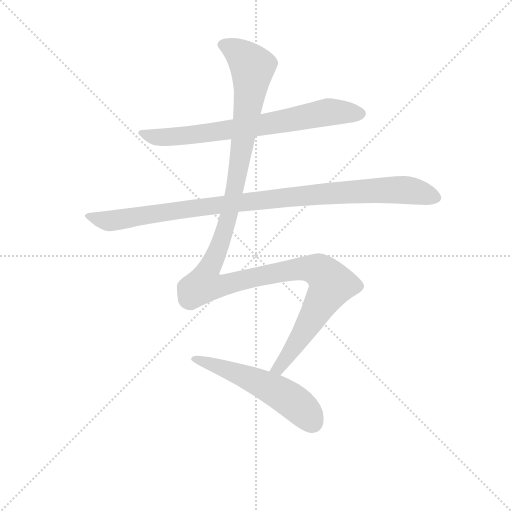
t = 0.00 s
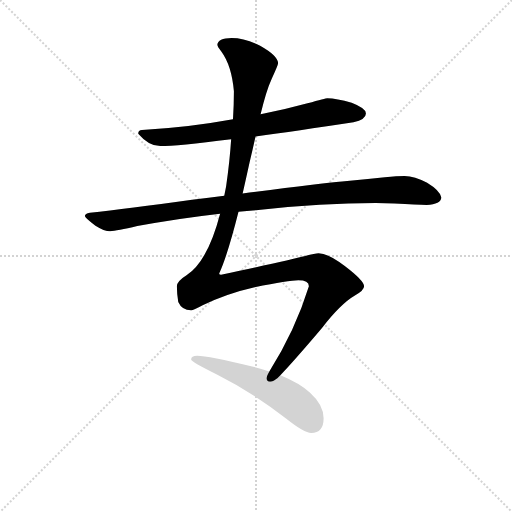
t = 3.27 s
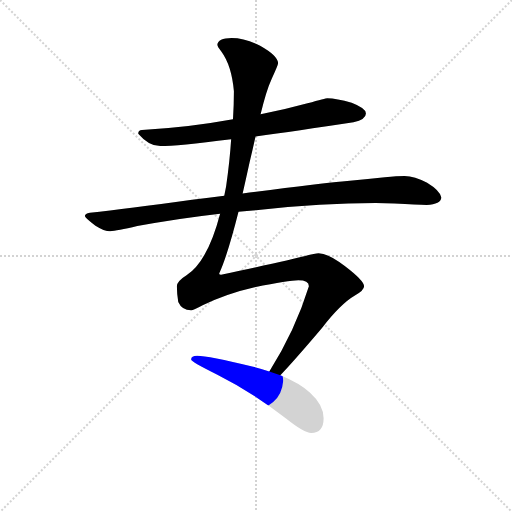
t = 3.49 s
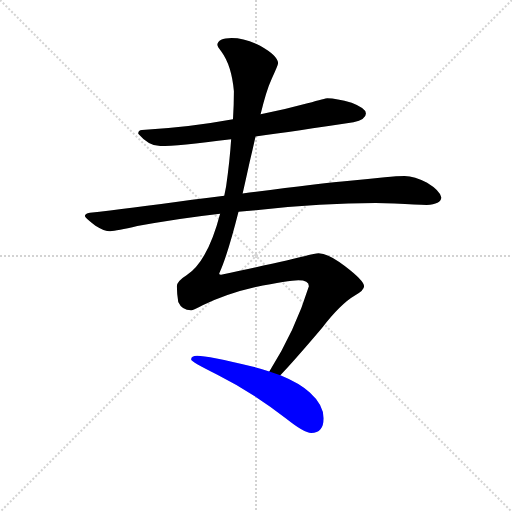
t = 3.70 s
t = 3.92 s: frame unchanged from t = 3.70 s, image omitted
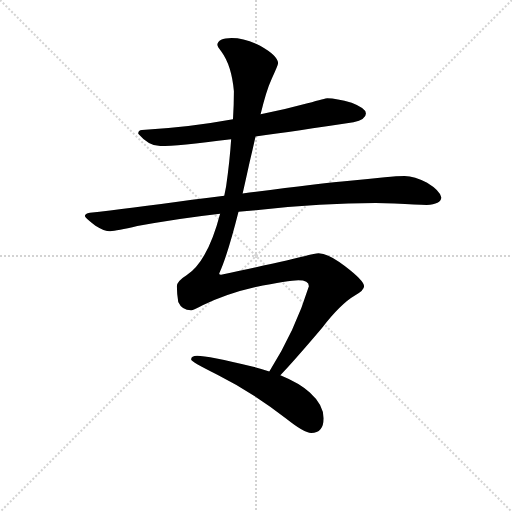
t = 4.62 s

The animated SVG that drew these frames (rendered in a browser with its animation timeline set to each time). Animation: 4 CSS @keyframes rules; one cycle of 4.62 s.

<svg version="1.1" viewBox="0 0 1024 1024" xmlns="http://www.w3.org/2000/svg">
  <g stroke="lightgray" stroke-dasharray="1,1" stroke-width="1" transform="scale(4, 4)">
    <line x1="0" y1="0" x2="256" y2="256"></line>
    <line x1="256" y1="0" x2="0" y2="256"></line>
    <line x1="128" y1="0" x2="128" y2="256"></line>
    <line x1="0" y1="128" x2="256" y2="128"></line>
  </g>
<g transform="scale(0.92, -0.92) translate(60, -900)">
   <style type="text/css">
    @keyframes keyframes0 {
      from {
       stroke: blue;
       stroke-dashoffset: 735;
       stroke-width: 128;
       }
       71% {
       animation-timing-function: step-end;
       stroke: blue;
       stroke-dashoffset: 0;
       stroke-width: 128;
       }
       to {
       stroke: black;
       stroke-width: 1024;
       }
       }
       #make-me-a-hanzi-animation-0 {
         animation: keyframes0 0.848145s both;
         animation-delay: 0.000000s;
         animation-timing-function: linear;
       }
    @keyframes keyframes1 {
      from {
       stroke: blue;
       stroke-dashoffset: 1018;
       stroke-width: 128;
       }
       77% {
       animation-timing-function: step-end;
       stroke: blue;
       stroke-dashoffset: 0;
       stroke-width: 128;
       }
       to {
       stroke: black;
       stroke-width: 1024;
       }
       }
       #make-me-a-hanzi-animation-1 {
         animation: keyframes1 1.078451s both;
         animation-delay: 0.848145s;
         animation-timing-function: linear;
       }
    @keyframes keyframes2 {
      from {
       stroke: blue;
       stroke-dashoffset: 1347;
       stroke-width: 128;
       }
       81% {
       animation-timing-function: step-end;
       stroke: blue;
       stroke-dashoffset: 0;
       stroke-width: 128;
       }
       to {
       stroke: black;
       stroke-width: 1024;
       }
       }
       #make-me-a-hanzi-animation-2 {
         animation: keyframes2 1.346191s both;
         animation-delay: 1.926595s;
         animation-timing-function: linear;
       }
    @keyframes keyframes3 {
      from {
       stroke: blue;
       stroke-dashoffset: 553;
       stroke-width: 128;
       }
       64% {
       animation-timing-function: step-end;
       stroke: blue;
       stroke-dashoffset: 0;
       stroke-width: 128;
       }
       to {
       stroke: black;
       stroke-width: 1024;
       }
       }
       #make-me-a-hanzi-animation-3 {
         animation: keyframes3 0.700033s both;
         animation-delay: 3.272786s;
         animation-timing-function: linear;
       }
</style>
<path d="M 495.5 603.5 Q 583.5 615.5 708.5 634.5 Q 735.5 640.5 735.5 653.5 Q 735.5 664.5 704.5 676.5 Q 671.5 686.5 651.5 686.5 Q 648.5 686.5 608.5 675.5 Q 557.5 661.5 506.5 651.5 L 446.5 640.5 Q 342.5 621.5 248.5 617.5 Q 240.5 617.5 240.5 609.5 Q 263.5 582.5 288.5 582.5 Q 324.5 582.5 442.5 597.5 L 495.5 603.5 Z" fill="lightgray"></path> 
<path d="M 458.5 439.5 Q 478.5 441.5 501.5 443.5 Q 640.5 458.5 756.5 458.5 L 797.5 457.5 Q 846.5 454.5 867.5 454.5 Q 898.5 455.5 899.5 470.5 Q 896.5 485.5 868.5 502.5 Q 841.5 517.5 819.5 517.5 Q 803.5 517.5 776.5 514.5 Q 731.5 509.5 683.5 505.5 Q 636.5 501.5 467.5 479.5 L 427.5 474.5 Q 394.5 470.5 357.5 465.5 Q 215.5 445.5 135.5 437.5 Q 124.5 435.5 124.5 430.5 Q 124.5 426.5 147.5 409.5 Q 166.5 397.5 179.5 397.5 Q 193.5 397.5 238.5 408.5 Q 321.5 424.5 418.5 435.5 L 458.5 439.5 Z" fill="lightgray"></path> 
<path d="M 549.5 84.5 Q 578.5 114.5 639.5 186.5 Q 680.5 239.5 711.5 257.5 Q 731.5 268.5 731.5 277.5 Q 731.5 289.5 689.5 321.5 Q 653.5 349.5 632.5 349.5 Q 625.5 349.5 603.5 343.5 Q 568.5 334.5 420.5 302.5 Q 416.5 302.5 416.5 305.5 Q 434.5 344.5 458.5 439.5 L 467.5 479.5 Q 474.5 509.5 482.5 546.5 Q 489.5 576.5 495.5 603.5 L 506.5 651.5 Q 518.5 702.5 530.5 728.5 Q 544.5 758.5 544.5 762.5 Q 544.5 778.5 505.5 800.5 Q 472.5 817.5 443.5 817.5 Q 413.5 817.5 412.5 802.5 Q 412.5 798.5 421.5 787.5 Q 443.5 757.5 448.5 701.5 Q 448.5 673.5 446.5 640.5 L 442.5 597.5 Q 439.5 550.5 431.5 494.5 L 427.5 474.5 L 418.5 435.5 Q 391.5 331.5 345.5 301.5 Q 324.5 288.5 324.5 277.5 Q 324.5 261.5 327.5 243.5 Q 335.5 225.5 355.5 225.5 Q 360.5 225.5 380.5 236.5 Q 435.5 262.5 493.5 275.5 Q 568.5 290.5 588.5 290.5 Q 611.5 290.5 611.5 277.5 Q 581.5 180.5 525.5 92.5 C 509.5 66.5 529.5 62.5 549.5 84.5 Z" fill="lightgray"></path> 
<path d="M 368.5 126.5 Q 355.5 126.5 355.5 118.5 Q 355.5 113.5 412.5 85.5 Q 488.5 47.5 562.5 -10.5 Q 601.5 -41.5 616.5 -41.5 Q 643.5 -41.5 643.5 -9.5 Q 643.5 19.5 613.5 46.5 Q 593.5 66.5 549.5 84.5 L 525.5 92.5 Q 509.5 97.5 490.5 102.5 Q 392.5 126.5 368.5 126.5 Z" fill="lightgray"></path> 
      <clipPath id="make-me-a-hanzi-clip-0">
      <path d="M 495.5 603.5 Q 583.5 615.5 708.5 634.5 Q 735.5 640.5 735.5 653.5 Q 735.5 664.5 704.5 676.5 Q 671.5 686.5 651.5 686.5 Q 648.5 686.5 608.5 675.5 Q 557.5 661.5 506.5 651.5 L 446.5 640.5 Q 342.5 621.5 248.5 617.5 Q 240.5 617.5 240.5 609.5 Q 263.5 582.5 288.5 582.5 Q 324.5 582.5 442.5 597.5 L 495.5 603.5 Z" fill="lightgray"></path>
      </clipPath>
      <path clip-path="url(#make-me-a-hanzi-clip-0)" d="M 250.5 607.5 L 276.5 601.5 L 351.5 605.5 L 524.5 630.5 L 654.5 656.5 L 724.5 653.5 " fill="none" id="make-me-a-hanzi-animation-0" stroke-dasharray="607 1214" stroke-linecap="round"></path>

      <clipPath id="make-me-a-hanzi-clip-1">
      <path d="M 458.5 439.5 Q 478.5 441.5 501.5 443.5 Q 640.5 458.5 756.5 458.5 L 797.5 457.5 Q 846.5 454.5 867.5 454.5 Q 898.5 455.5 899.5 470.5 Q 896.5 485.5 868.5 502.5 Q 841.5 517.5 819.5 517.5 Q 803.5 517.5 776.5 514.5 Q 731.5 509.5 683.5 505.5 Q 636.5 501.5 467.5 479.5 L 427.5 474.5 Q 394.5 470.5 357.5 465.5 Q 215.5 445.5 135.5 437.5 Q 124.5 435.5 124.5 430.5 Q 124.5 426.5 147.5 409.5 Q 166.5 397.5 179.5 397.5 Q 193.5 397.5 238.5 408.5 Q 321.5 424.5 418.5 435.5 L 458.5 439.5 Z" fill="lightgray"></path>
      </clipPath>
      <path clip-path="url(#make-me-a-hanzi-clip-1)" d="M 132.5 430.5 L 161.5 421.5 L 191.5 420.5 L 481.5 463.5 L 740.5 485.5 L 829.5 486.5 L 887.5 471.5 " fill="none" id="make-me-a-hanzi-animation-1" stroke-dasharray="890 1780" stroke-linecap="round"></path>

      <clipPath id="make-me-a-hanzi-clip-2">
      <path d="M 549.5 84.5 Q 578.5 114.5 639.5 186.5 Q 680.5 239.5 711.5 257.5 Q 731.5 268.5 731.5 277.5 Q 731.5 289.5 689.5 321.5 Q 653.5 349.5 632.5 349.5 Q 625.5 349.5 603.5 343.5 Q 568.5 334.5 420.5 302.5 Q 416.5 302.5 416.5 305.5 Q 434.5 344.5 458.5 439.5 L 467.5 479.5 Q 474.5 509.5 482.5 546.5 Q 489.5 576.5 495.5 603.5 L 506.5 651.5 Q 518.5 702.5 530.5 728.5 Q 544.5 758.5 544.5 762.5 Q 544.5 778.5 505.5 800.5 Q 472.5 817.5 443.5 817.5 Q 413.5 817.5 412.5 802.5 Q 412.5 798.5 421.5 787.5 Q 443.5 757.5 448.5 701.5 Q 448.5 673.5 446.5 640.5 L 442.5 597.5 Q 439.5 550.5 431.5 494.5 L 427.5 474.5 L 418.5 435.5 Q 391.5 331.5 345.5 301.5 Q 324.5 288.5 324.5 277.5 Q 324.5 261.5 327.5 243.5 Q 335.5 225.5 355.5 225.5 Q 360.5 225.5 380.5 236.5 Q 435.5 262.5 493.5 275.5 Q 568.5 290.5 588.5 290.5 Q 611.5 290.5 611.5 277.5 Q 581.5 180.5 525.5 92.5 C 509.5 66.5 529.5 62.5 549.5 84.5 Z" fill="lightgray"></path>
      </clipPath>
      <path clip-path="url(#make-me-a-hanzi-clip-2)" d="M 422.5 803.5 L 459.5 784.5 L 488.5 754.5 L 475.5 639.5 L 438.5 433.5 L 411.5 351.5 L 388.5 303.5 L 386.5 280.5 L 421.5 278.5 L 589.5 315.5 L 632.5 312.5 L 660.5 281.5 L 565.5 124.5 L 545.5 99.5 L 533.5 96.5 " fill="none" id="make-me-a-hanzi-animation-2" stroke-dasharray="1219 2438" stroke-linecap="round"></path>

      <clipPath id="make-me-a-hanzi-clip-3">
      <path d="M 368.5 126.5 Q 355.5 126.5 355.5 118.5 Q 355.5 113.5 412.5 85.5 Q 488.5 47.5 562.5 -10.5 Q 601.5 -41.5 616.5 -41.5 Q 643.5 -41.5 643.5 -9.5 Q 643.5 19.5 613.5 46.5 Q 593.5 66.5 549.5 84.5 L 525.5 92.5 Q 509.5 97.5 490.5 102.5 Q 392.5 126.5 368.5 126.5 Z" fill="lightgray"></path>
      </clipPath>
      <path clip-path="url(#make-me-a-hanzi-clip-3)" d="M 362.5 121.5 L 473.5 82.5 L 543.5 48.5 L 601.5 5.5 L 618.5 -18.5 " fill="none" id="make-me-a-hanzi-animation-3" stroke-dasharray="425 850" stroke-linecap="round"></path>

</g>
</svg>
